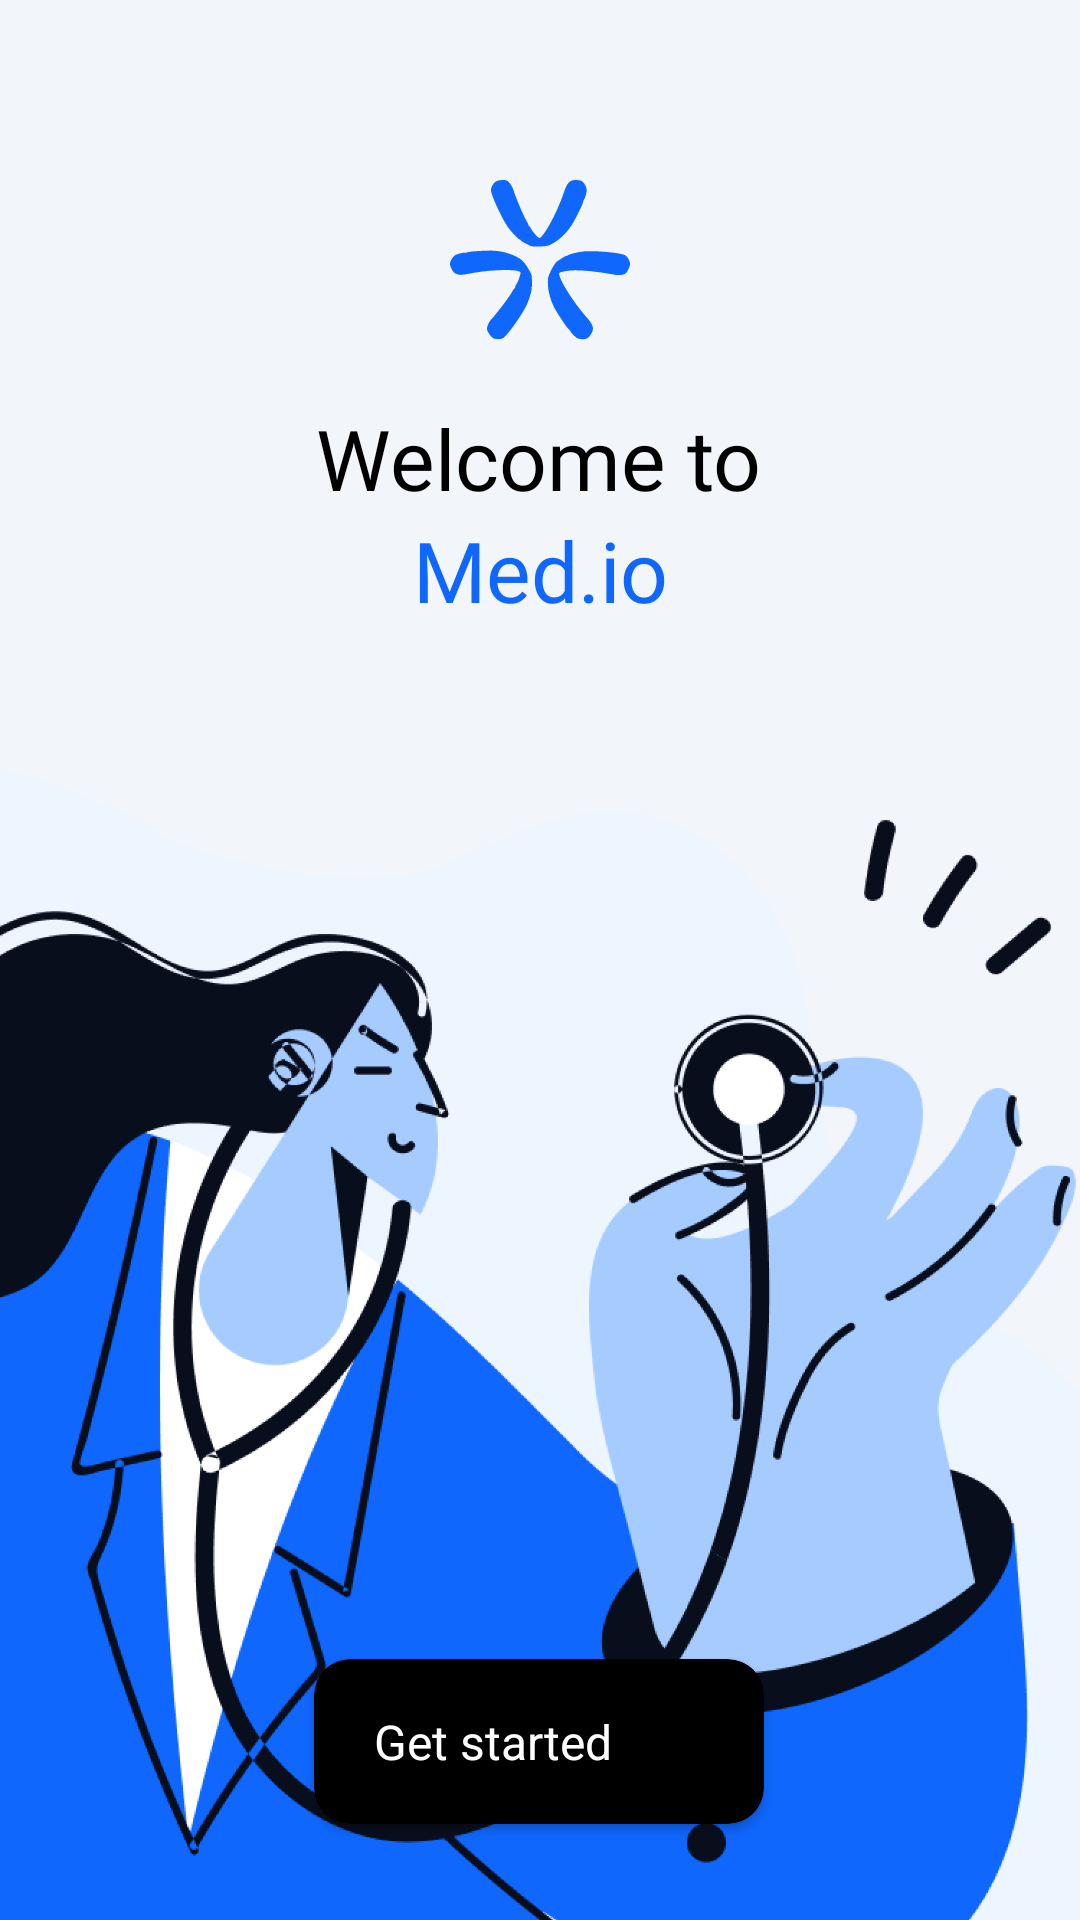

Here is an Android app screen rendered from its layout file. Give the layout XML and the strings, colors and styles it references.
<!-- AndroidManifest.xml: application theme Theme.Demo -->
<!-- res/layout/activity_get_started.xml -->
<?xml version="1.0" encoding="utf-8"?>
<androidx.constraintlayout.widget.ConstraintLayout xmlns:android="http://schemas.android.com/apk/res/android"
    xmlns:app="http://schemas.android.com/apk/res-auto"
    xmlns:tools="http://schemas.android.com/tools"
    android:layout_width="match_parent"
    android:layout_height="match_parent"
    android:background="@color/gray10"
    tools:context=".Activities.GetStartedActivity">

    <ImageView
        android:id="@+id/imageView2"
        android:layout_width="wrap_content"
        android:layout_height="wrap_content"
        android:layout_marginTop="60dp"
        app:layout_constraintEnd_toEndOf="parent"
        app:layout_constraintStart_toStartOf="parent"
        app:layout_constraintTop_toTopOf="parent"
        app:srcCompat="@drawable/logo_blue" />

    <TextView
        android:id="@+id/textView"
        android:layout_width="wrap_content"
        android:layout_height="wrap_content"
        android:layout_marginTop="20dp"
        android:fontFamily="@font/plusjakartasansextrabold"
        android:text="Welcome to"
        android:textColor="#000000"
        android:textSize="28sp"
        app:layout_constraintEnd_toEndOf="parent"
        app:layout_constraintHorizontal_bias="0.498"
        app:layout_constraintStart_toStartOf="parent"
        app:layout_constraintTop_toBottomOf="@+id/imageView2" />

    <TextView
        android:id="@+id/textView2"
        android:layout_width="wrap_content"
        android:layout_height="wrap_content"
        android:fontFamily="@font/plusjakartasansextrabold"
        android:text="Med.io"
        android:textColor="@color/blue60"
        android:textSize="28sp"
        app:layout_constraintEnd_toEndOf="parent"
        app:layout_constraintStart_toStartOf="parent"
        app:layout_constraintTop_toBottomOf="@+id/textView" />

    <ImageView
        android:id="@+id/imageView3"
        android:layout_width="wrap_content"
        android:layout_height="wrap_content"
        app:layout_constraintStart_toStartOf="parent"
        app:layout_constraintTop_toTopOf="@+id/textView2"
        app:srcCompat="@drawable/illus_get_started" />

    <androidx.cardview.widget.CardView
        android:id="@+id/signin_btn"
        android:layout_width="150dp"
        android:layout_height="55dp"
        android:layout_marginBottom="32dp"
        app:cardBackgroundColor="#000000"

        app:cardCornerRadius="12dp"
        app:layout_constraintBottom_toBottomOf="parent"
        app:layout_constraintEnd_toEndOf="parent"
        app:layout_constraintHorizontal_bias="0.498"
        app:layout_constraintStart_toStartOf="parent" >

        <LinearLayout
            android:layout_width="match_parent"
            android:layout_height="match_parent"
            android:gravity="center"
            android:orientation="horizontal"
            android:paddingLeft="20dp"
            android:paddingRight="20dp">

            <TextView
                android:id="@+id/textView4"
                android:layout_width="wrap_content"
                android:layout_height="wrap_content"
                android:layout_weight="1"
                android:text="Get started"
                android:textColor="@color/white"
                android:textSize="16sp" />

            <ImageView
                android:id="@+id/imageView4"
                android:layout_width="wrap_content"
                android:layout_height="wrap_content"
                android:layout_weight="1"
                app:srcCompat="@drawable/arrow_right" />
        </LinearLayout>
    </androidx.cardview.widget.CardView>
</androidx.constraintlayout.widget.ConstraintLayout>
<!-- resources referenced by this layout -->
<resources>
  <color name="blue60">#0F67FE</color>
  <color name="gray10">#F2F5F9</color>
  <color name="white">#FFFFFFFF</color>
  <!-- drawable illus_get_started: png bitmap (drawable, 112063 bytes) -->
  <!-- drawable logo_blue: vector/xml drawable (drawable, 3001 chars, omitted) -->
  <style name="Theme.Demo" parent="Theme.MaterialComponents.DayNight.DarkActionBar">
          
          <item name="colorPrimary">@color/blue60</item>
          <item name="colorPrimaryVariant">@color/purple_700</item>
          <item name="colorOnPrimary">@color/white</item>
          
          <item name="colorSecondary">@color/teal_200</item>
          <item name="colorSecondaryVariant">@color/teal_700</item>
          <item name="colorOnSecondary">@color/black</item>
          
          <item name="android:statusBarColor">@color/white</item>
          
      </style>
  <color name="purple_700">#FF3700B3</color>
  <color name="teal_200">#FF03DAC5</color>
  <color name="teal_700">#FF018786</color>
  <color name="black">#FF000000</color>
</resources>
